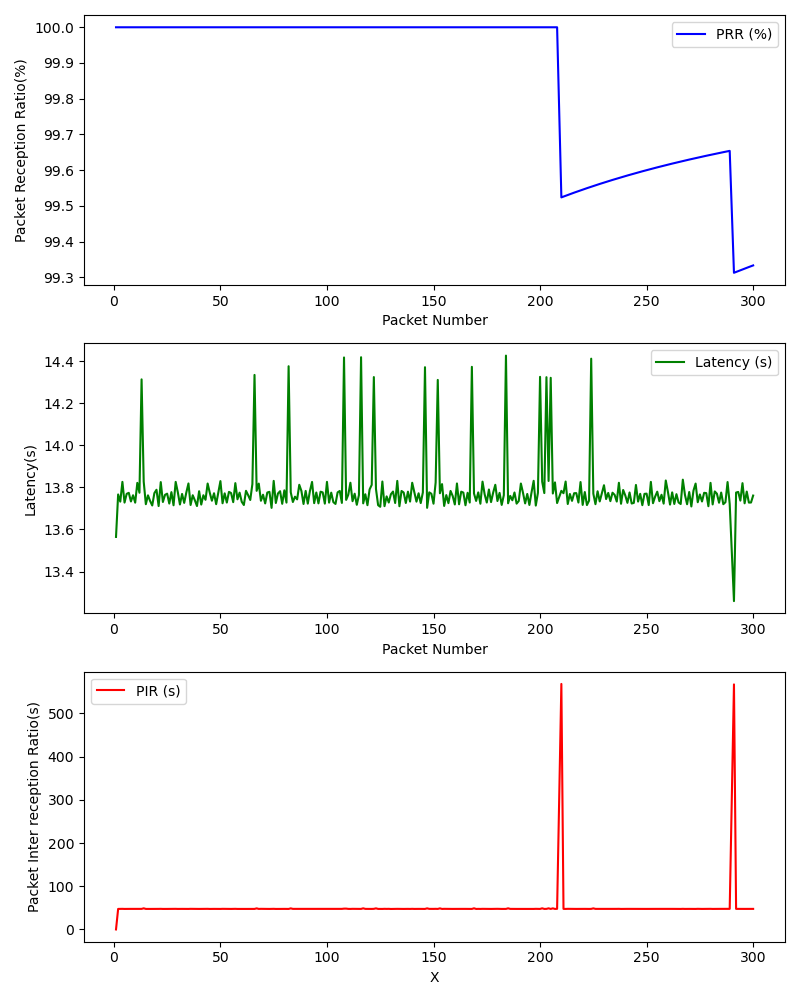

The table this chart was drawn from, first rows:
, Timestamp, Packet Number, PRR (%), Latency (ms), PIR (ms), S_Lat, S_Lon, S_Timestamp, S_Alt, S_Speed, R_Lat, R_Lon, R_Timestamp, R_Alt, R_Speed
0, 1709313973, 1, 100.0, 13.56, 0.0, , , , , , , , , , 
1, 1709313973, 2, 100.0, 13.77, 47.5, , , , , , , , , , 
2, 1709313974, 3, 100.0, 13.73, 47.61, , , , , , , , , , 
3, 1709313974, 4, 100.0, 13.83, 47.69, , , , , , , , , , 
4, 1709313975, 5, 100.0, 13.73, 47.49, , , , , , , , , , 
5, 1709313975, 6, 100.0, 13.77, 47.61, , , , , , , , , , 
6, 1709313975, 7, 100.0, 13.77, 47.51, , , , , , , , , , 
7, 1709313976, 8, 100.0, 13.73, 47.6, , , , , , , , , , 
8, 1709313976, 9, 100.0, 13.76, 47.6, , , , , , , , , , 
9, 1709313977, 10, 100.0, 13.73, 47.5, , , , , , , , , , 
10, 1709313977, 11, 100.0, 13.82, 47.72, , , , , , , , , , 
11, 1709313978, 12, 100.0, 13.77, 47.48, , , , , , , , , , 
12, 1709313978, 13, 100.0, 14.31, 47.6, , , , , , , , , , 
13, 1709313979, 14, 100.0, 13.83, 48.91, , , , , , , , , , 
14, 1709313979, 15, 100.0, 13.72, 47.51, , , , , , , , , , 
15, 1709313980, 16, 100.0, 13.76, 47.61, , , , , , , , , , 
16, 1709313980, 17, 100.0, 13.74, 47.5, , , , , , , , , , 
17, 1709313981, 18, 100.0, 13.71, 47.47, , , , , , , , , , 
18, 1709313981, 19, 100.0, 13.77, 47.62, , , , , , , , , , 
19, 1709313982, 20, 100.0, 13.79, 47.52, , , , , , , , , , 
20, 1709313982, 21, 100.0, 13.71, 47.59, , , , , , , , , , 
21, 1709313983, 22, 100.0, 13.83, 47.7, , , , , , , , , , 
22, 1709313983, 23, 100.0, 13.73, 47.48, , , , , , , , , , 
23, 1709313984, 24, 100.0, 13.76, 47.62, , , , , , , , , , 
24, 1709313984, 25, 100.0, 13.77, 47.51, , , , , , , , , , 
25, 1709313985, 26, 100.0, 13.72, 47.59, , , , , , , , , , 
26, 1709313985, 27, 100.0, 13.78, 47.6, , , , , , , , , , 
27, 1709313985, 28, 100.0, 13.71, 47.52, , , , , , , , , , 
28, 1709313986, 29, 100.0, 13.83, 47.69, , , , , , , , , , 
29, 1709313986, 30, 100.0, 13.78, 47.51, , , , , , , , , , 
30, 1709313987, 31, 100.0, 13.72, 47.61, , , , , , , , , , 
31, 1709313987, 32, 100.0, 13.77, 47.59, , , , , , , , , , 
32, 1709313988, 33, 100.0, 13.73, 47.49, , , , , , , , , , 
33, 1709313988, 34, 100.0, 13.78, 47.6, , , , , , , , , , 
34, 1709313989, 35, 100.0, 13.82, 47.5, , , , , , , , , , 
35, 1709313989, 36, 100.0, 13.72, 47.7, , , , , , , , , , 
36, 1709313990, 37, 100.0, 13.76, 47.61, , , , , , , , , , 
37, 1709313990, 38, 100.0, 13.74, 47.48, , , , , , , , , , 
38, 1709313991, 39, 100.0, 13.71, 47.52, , , , , , , , , , 
39, 1709313991, 40, 100.0, 13.78, 47.51, , , , , , , , , , 
40, 1709313992, 41, 100.0, 13.72, 47.59, , , , , , , , , , 
41, 1709313992, 42, 100.0, 13.76, 47.58, , , , , , , , , , 
42, 1709313993, 43, 100.0, 13.74, 47.53, , , , , , , , , , 
43, 1709313993, 44, 100.0, 13.82, 47.7, , , , , , , , , , 
44, 1709313994, 45, 100.0, 13.77, 47.47, , , , , , , , , , 
45, 1709313994, 46, 100.0, 13.74, 47.59, , , , , , , , , , 
46, 1709313994, 47, 100.0, 13.77, 47.59, , , , , , , , , , 
47, 1709313995, 48, 100.0, 13.72, 47.53, , , , , , , , , , 
48, 1709313995, 49, 100.0, 13.78, 47.6, , , , , , , , , , 
49, 1709313996, 50, 100.0, 13.83, 47.49, , , , , , , , , , 
50, 1709313996, 51, 100.0, 13.72, 47.7, , , , , , , , , , 
51, 1709313997, 52, 100.0, 13.77, 47.61, , , , , , , , , , 
52, 1709313997, 53, 100.0, 13.73, 47.49, , , , , , , , , , 
53, 1709313998, 54, 100.0, 13.78, 47.61, , , , , , , , , , 
54, 1709313998, 55, 100.0, 13.77, 47.49, , , , , , , , , , 
55, 1709313999, 56, 100.0, 13.73, 47.62, , , , , , , , , , 
56, 1709313999, 57, 100.0, 13.82, 47.71, , , , , , , , , , 
57, 1709314000, 58, 100.0, 13.74, 47.49, , , , , , , , , , 
58, 1709314000, 59, 100.0, 13.78, 47.59, , , , , , , , , , 
59, 1709314001, 60, 100.0, 13.73, 47.49, , , , , , , , , , 
... 238 more rows
